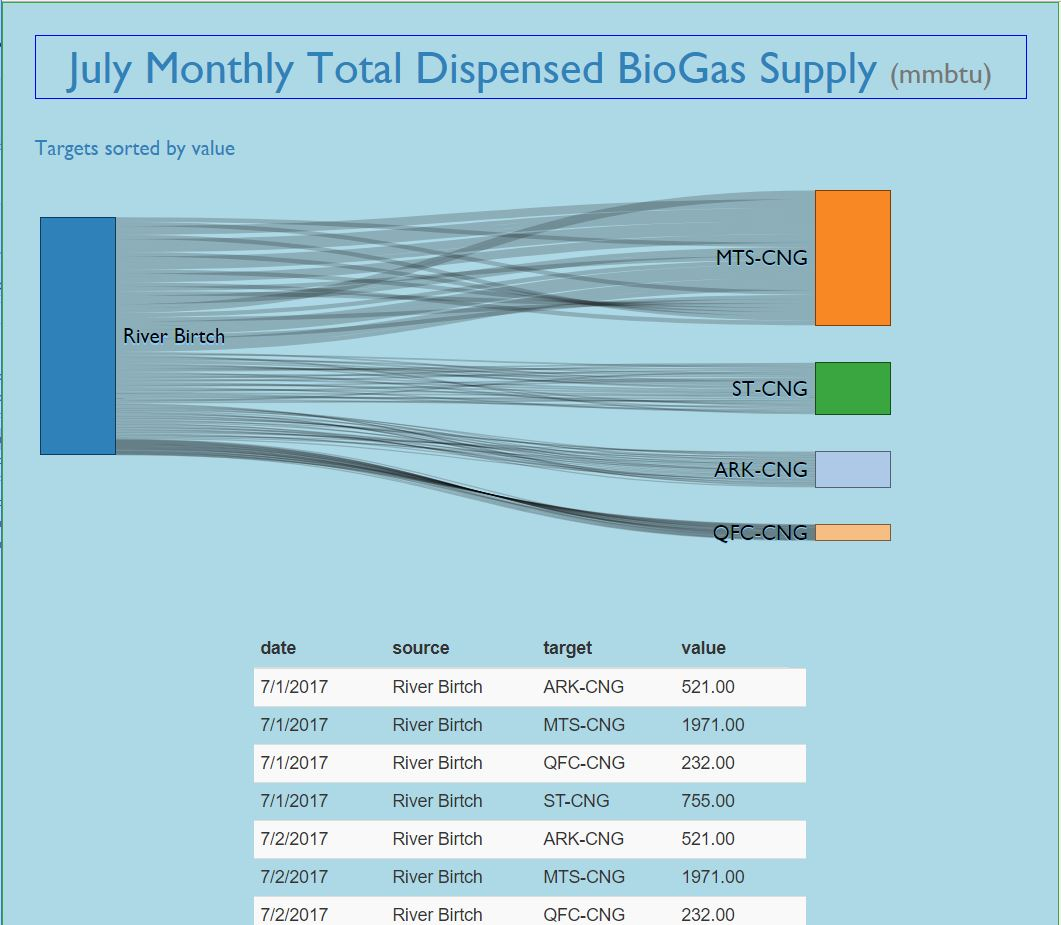

The table this chart was drawn from, first rows:
date, source, target, value
7/1/2017, River Birtch, ARK-CNG, 521
7/1/2017, River Birtch, MTS-CNG, 1971
7/1/2017, River Birtch, QFC-CNG, 232
7/1/2017, River Birtch, ST-CNG, 755
7/2/2017, River Birtch, ARK-CNG, 521
7/2/2017, River Birtch, MTS-CNG, 1971
7/2/2017, River Birtch, QFC-CNG, 232
7/2/2017, River Birtch, ST-CNG, 755
7/3/2017, River Birtch, ARK-CNG, 521
7/3/2017, River Birtch, MTS-CNG, 1971
7/3/2017, River Birtch, QFC-CNG, 231
7/3/2017, River Birtch, ST-CNG, 755
7/4/2017, River Birtch, ARK-CNG, 521
7/4/2017, River Birtch, MTS-CNG, 1971
7/4/2017, River Birtch, QFC-CNG, 231
7/4/2017, River Birtch, ST-CNG, 755
7/5/2017, River Birtch, ARK-CNG, 520
7/5/2017, River Birtch, MTS-CNG, 1971
7/5/2017, River Birtch, QFC-CNG, 231
7/5/2017, River Birtch, ST-CNG, 755
7/6/2017, River Birtch, ARK-CNG, 520
7/6/2017, River Birtch, MTS-CNG, 1972
7/6/2017, River Birtch, QFC-CNG, 231
7/6/2017, River Birtch, ST-CNG, 755
7/7/2017, River Birtch, ARK-CNG, 520
7/7/2017, River Birtch, MTS-CNG, 1972
7/7/2017, River Birtch, QFC-CNG, 231
7/7/2017, River Birtch, ST-CNG, 754
7/8/2017, River Birtch, ARK-CNG, 520
7/8/2017, River Birtch, MTS-CNG, 1971
7/8/2017, River Birtch, QFC-CNG, 231
7/8/2017, River Birtch, ST-CNG, 754
7/9/2017, River Birtch, ARK-CNG, 520
7/9/2017, River Birtch, MTS-CNG, 1971
7/9/2017, River Birtch, QFC-CNG, 231
7/9/2017, River Birtch, ST-CNG, 754
7/10/2017, River Birtch, ARK-CNG, 520
7/10/2017, River Birtch, MTS-CNG, 1971
7/10/2017, River Birtch, QFC-CNG, 231
7/10/2017, River Birtch, ST-CNG, 754
7/11/2017, River Birtch, ARK-CNG, 520
7/11/2017, River Birtch, MTS-CNG, 1970
7/11/2017, River Birtch, QFC-CNG, 231
7/11/2017, River Birtch, ST-CNG, 754
7/12/2017, River Birtch, ARK-CNG, 520
7/12/2017, River Birtch, MTS-CNG, 1970
7/12/2017, River Birtch, QFC-CNG, 231
7/12/2017, River Birtch, ST-CNG, 754
7/13/2017, River Birtch, ARK-CNG, 520
7/13/2017, River Birtch, MTS-CNG, 1970
7/13/2017, River Birtch, QFC-CNG, 231
7/13/2017, River Birtch, ST-CNG, 754
7/14/2017, River Birtch, ARK-CNG, 520
7/14/2017, River Birtch, MTS-CNG, 1970
7/14/2017, River Birtch, QFC-CNG, 231
7/14/2017, River Birtch, ST-CNG, 753
7/15/2017, River Birtch, ARK-CNG, 520
7/15/2017, River Birtch, MTS-CNG, 1970
7/15/2017, River Birtch, QFC-CNG, 231
7/15/2017, River Birtch, ST-CNG, 753
... 64 more rows
